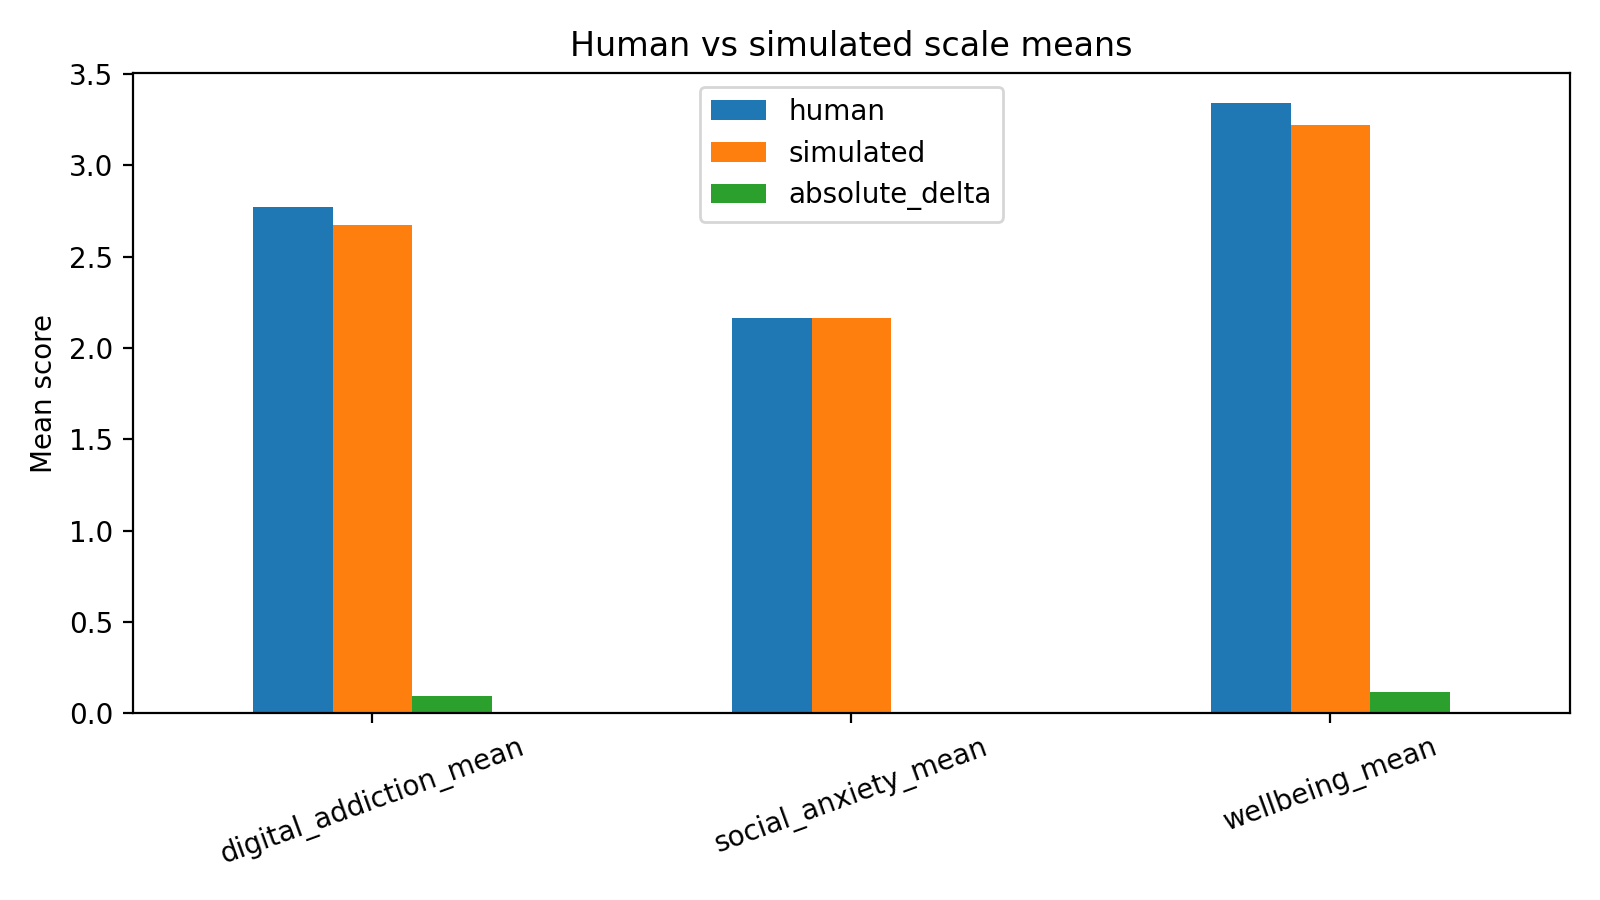

Source data for this figure (header and first rows):
scale, human, simulated, absolute_delta
digital_addiction_mean, 2.769, 2.672, 0.09706
social_anxiety_mean, 2.165, 2.167, 0.001225
wellbeing_mean, 3.34, 3.221, 0.1195
